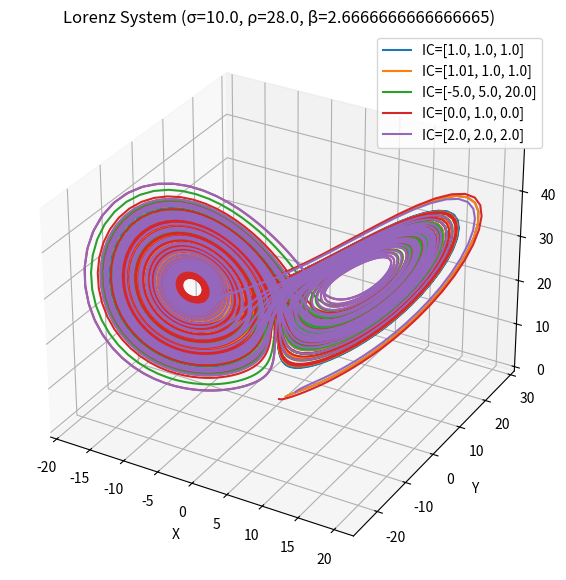
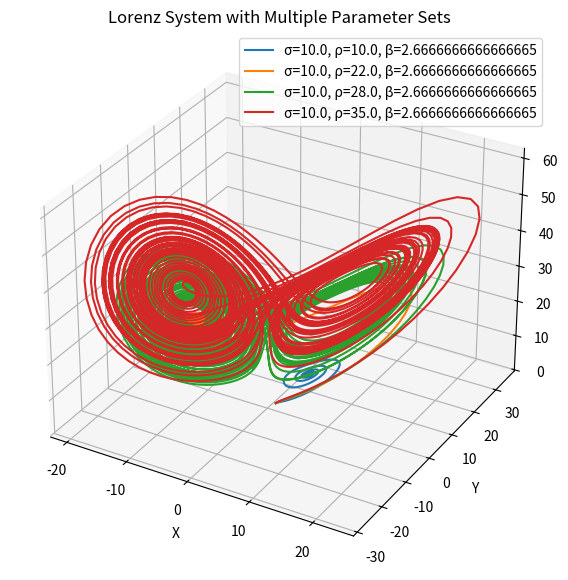
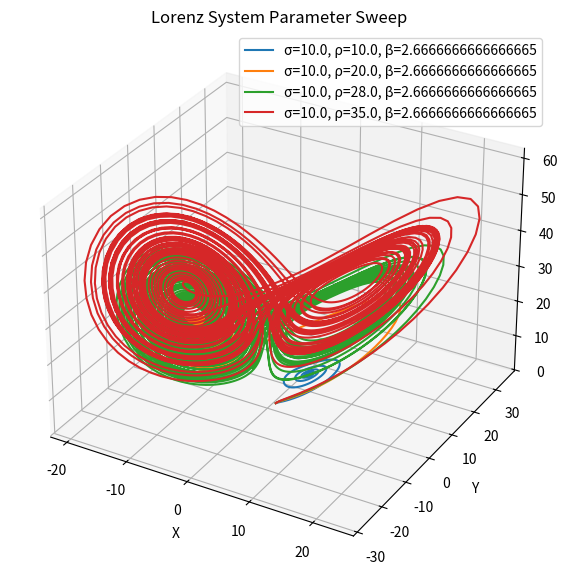
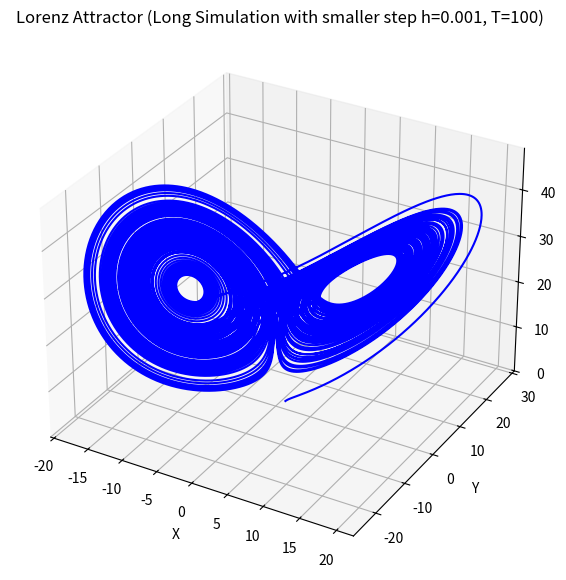

These figures' Python source, in order:
import numpy as np
import matplotlib.pyplot as plt
from mpl_toolkits.mplot3d import Axes3D


def lorenz(u, t, sigma, rho, beta):
    x, y, z = u
    dx_dt = sigma * (y - x)
    dy_dt = rho * x - y - x * z
    dz_dt = x * y - beta * z
    return np.array([dx_dt, dy_dt, dz_dt])


def rk2_step(u, t, h, f, sigma, rho, beta):
    # Midpoint method
    k1 = f(u, t, sigma, rho, beta)
    u_tilde = u + 0.5 * h * k1
    k2 = f(u_tilde, t + 0.5 * h, sigma, rho, beta)
    u_next = u + h * k2
    return u_next


def simulate_lorenz(u0, sigma, rho, beta, h, T):
    t_array = np.arange(0, T + h, h)
    u = np.zeros((len(t_array), 3))
    u[0] = u0
    for i in range(len(t_array) - 1):
        u[i + 1] = rk2_step(u[i], t_array[i], h, lorenz, sigma, rho, beta)
    return t_array, u


# 예: 여러 초기조건에 대해 하나의 파라미터 셋으로 실험
def experiment_multiple_initial_conditions(sigma, rho, beta, initial_conditions, h=0.01, T=50):
    fig = plt.figure(figsize=(10, 7))
    ax = fig.add_subplot(111, projection='3d')
    for ic in initial_conditions:
        t_array, sol = simulate_lorenz(ic, sigma, rho, beta, h, T)
        ax.plot(sol[:, 0], sol[:, 1], sol[:, 2], label=f'IC={ic}')
    ax.set_title(f'Lorenz System (σ={sigma}, ρ={rho}, β={beta})')
    ax.set_xlabel('X')
    ax.set_ylabel('Y')
    ax.set_zlabel('Z')
    ax.legend()
    plt.show()


# 예: 하나의 초기조건에 대해 여러 파라미터 조합 실험
def experiment_multiple_parameters(u0, param_sets, h=0.01, T=50):
    fig = plt.figure(figsize=(10, 7))
    ax = fig.add_subplot(111, projection='3d')
    for (sigma, rho, beta) in param_sets:
        t_array, sol = simulate_lorenz(u0, sigma, rho, beta, h, T)
        ax.plot(sol[:, 0], sol[:, 1], sol[:, 2], label=f'σ={sigma}, ρ={rho}, β={beta}')
    ax.set_title('Lorenz System with Multiple Parameter Sets')
    ax.set_xlabel('X')
    ax.set_ylabel('Y')
    ax.set_zlabel('Z')
    ax.legend()
    plt.show()


# 파라미터 스윕 예시: rho 값을 다양한 값으로 바꿔가며 실험
def experiment_parameter_sweep(u0, sigma_list, rho_list, beta_list, h=0.01, T=50):
    # sigma_list, rho_list, beta_list 중 하나만 길이가 1보다 클 경우 여러 개 파라미터를 실험할 수 있음.
    # 여기서는 예를 들어 rho 값만 바꿔가며 실험한다고 가정.
    fig = plt.figure(figsize=(10, 7))
    ax = fig.add_subplot(111, projection='3d')

    for sigma in sigma_list:
        for rho in rho_list:
            for beta in beta_list:
                t_array, sol = simulate_lorenz(u0, sigma, rho, beta, h, T)
                ax.plot(sol[:, 0], sol[:, 1], sol[:, 2], label=f'σ={sigma}, ρ={rho}, β={beta}')

    ax.set_title('Lorenz System Parameter Sweep')
    ax.set_xlabel('X')
    ax.set_ylabel('Y')
    ax.set_zlabel('Z')
    ax.legend()
    plt.show()


# ---------------------
# 여기서 실제 실험 예시를 구성해보자.
# ---------------------

if __name__ == "__main__":
    # 실험 1: 특정 파라미터(σ=10,ρ=28,β=8/3)에서 여러 초기조건 실험
    initial_conditions_list = [
        [1.0, 1.0, 1.0],
        [1.01, 1.0, 1.0],
        [-5.0, 5.0, 20.0],
        [0.0, 1.0, 0.0],
        [2.0, 2.0, 2.0]
    ]
    experiment_multiple_initial_conditions(10.0, 28.0, 8.0 / 3.0, initial_conditions_list, h=0.01, T=50)

    # 실험 2: 하나의 초기조건(1,1,1)에서 파라미터 셋 변경
    param_sets = [
        (10.0, 10.0, 8.0 / 3.0),
        (10.0, 22.0, 8.0 / 3.0),
        (10.0, 28.0, 8.0 / 3.0),
        (10.0, 35.0, 8.0 / 3.0)  # 더 큰 rho로 실험
    ]
    experiment_multiple_parameters([1.0, 1.0, 1.0], param_sets, h=0.01, T=50)

    # 실험 3: 파라미터 스윕
    # rho 값들을 10, 20, 28, 35로 변화시키며 하나의 σ=10, β=8/3에 대해 실험
    sigma_list = [10.0]
    rho_list = [10.0, 20.0, 28.0, 35.0]
    beta_list = [8.0 / 3.0]
    experiment_parameter_sweep([1.0, 1.0, 1.0], sigma_list, rho_list, beta_list, h=0.01, T=50)

    # 실험 4: 더 작은 스텝사이즈로 장시간 시뮬레이션 (안정성과 정확성 비교)
    # 초기조건 (1,1,1), σ=10, ρ=28, β=8/3 에서 h=0.001, T=100으로
    t_array, sol = simulate_lorenz([1.0, 1.0, 1.0], 10.0, 28.0, 8.0 / 3.0, 0.001, 100)
    fig = plt.figure(figsize=(10, 7))
    ax = fig.add_subplot(111, projection='3d')
    ax.plot(sol[:, 0], sol[:, 1], sol[:, 2], color='blue')
    ax.set_title('Lorenz Attractor (Long Simulation with smaller step h=0.001, T=100)')
    ax.set_xlabel('X')
    ax.set_ylabel('Y')
    ax.set_zlabel('Z')
    plt.show()